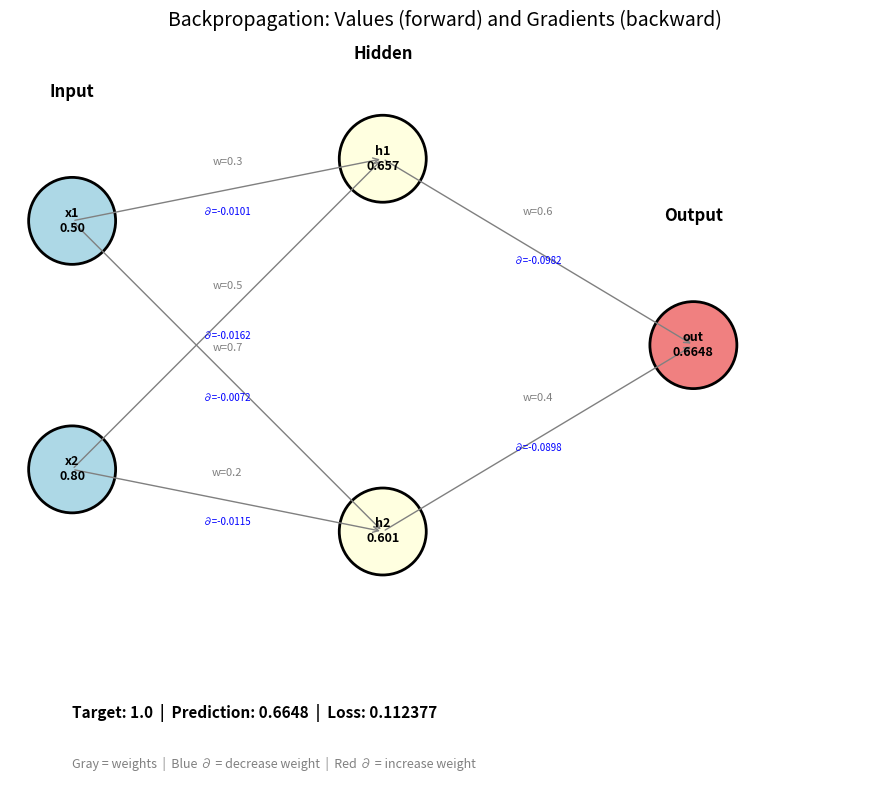

Generate this figure with matplotlib:
# ABOUTME: Step-by-step backpropagation trace through a small neural network.
# ABOUTME: Run with `python backprop_trace.py` to see gradients flow backwards layer by layer.

import numpy as np
import matplotlib.pyplot as plt
import matplotlib.patches as patches

# ============================================================
# CONFIGURATION — Change these to experiment!
# ============================================================

# A tiny network: 2 inputs → 2 hidden → 1 output
# Fixed weights so the trace is reproducible and easy to follow
INPUT = np.array([0.5, 0.8])
TARGET = 1.0

# Layer 1 weights and biases (2 inputs → 2 hidden)
W1 = np.array([[0.3, 0.7],
                [0.5, 0.2]])
B1 = np.array([0.1, -0.1])

# Layer 2 weights and biases (2 hidden → 1 output)
W2 = np.array([[0.6],
                [0.4]])
B2 = np.array([0.05])

LEARNING_RATE = 0.5


def sigmoid(x):
    """Sigmoid activation function."""
    return 1 / (1 + np.exp(-x))


def sigmoid_derivative(x):
    """Derivative of sigmoid: σ(x) * (1 - σ(x))."""
    s = sigmoid(x)
    return s * (1 - s)


def forward_pass(x, w1, b1, w2, b2):
    """Forward pass through the network, recording all intermediate values."""
    # Layer 1
    z1 = x @ w1 + b1            # Pre-activation
    a1 = sigmoid(z1)             # Post-activation

    # Layer 2
    z2 = a1 @ w2 + b2           # Pre-activation
    a2 = sigmoid(z2)             # Post-activation (output)

    return {
        "x": x, "z1": z1, "a1": a1, "z2": z2, "a2": a2,
    }


def backward_pass(cache, target, w1, b1, w2, b2):
    """Backward pass: compute gradients for all weights and biases."""
    x = cache["x"]
    z1, a1 = cache["z1"], cache["a1"]
    z2, a2 = cache["z2"], cache["a2"]

    # Loss: MSE = (a2 - target)²
    loss = (a2[0] - target) ** 2

    # --- Output layer gradients ---
    # dL/da2 = 2(a2 - target)
    dL_da2 = 2 * (a2[0] - target)

    # da2/dz2 = sigmoid'(z2)
    da2_dz2 = sigmoid_derivative(z2[0])

    # dL/dz2 = dL/da2 * da2/dz2  (chain rule!)
    dL_dz2 = dL_da2 * da2_dz2

    # dz2/dw2 = a1 (the input to this layer)
    # dL/dw2 = dL/dz2 * dz2/dw2
    dL_dw2 = a1.reshape(-1, 1) * dL_dz2

    # dL/db2 = dL/dz2
    dL_db2 = np.array([dL_dz2])

    # --- Hidden layer gradients ---
    # dz2/da1 = w2
    # dL/da1 = dL/dz2 * w2^T
    dL_da1 = dL_dz2 * w2.ravel()

    # da1/dz1 = sigmoid'(z1)
    da1_dz1 = sigmoid_derivative(z1)

    # dL/dz1 = dL/da1 * da1/dz1
    dL_dz1 = dL_da1 * da1_dz1

    # dL/dw1 = x^T * dL/dz1
    dL_dw1 = x.reshape(-1, 1) @ dL_dz1.reshape(1, -1)

    # dL/db1 = dL/dz1
    dL_db1 = dL_dz1

    return {
        "loss": loss,
        "dL_da2": dL_da2, "da2_dz2": da2_dz2, "dL_dz2": dL_dz2,
        "dL_dw2": dL_dw2, "dL_db2": dL_db2,
        "dL_da1": dL_da1, "da1_dz1": da1_dz1, "dL_dz1": dL_dz1,
        "dL_dw1": dL_dw1, "dL_db1": dL_db1,
    }


def print_forward_trace(cache):
    """Print the forward pass step by step."""
    print("FORWARD PASS")
    print("=" * 60)
    print(f"Input: x = {cache['x']}")
    print()
    print("Layer 1:")
    print(f"  z1 = x @ W1 + b1 = {cache['x']} @ W1 + {B1}")
    print(f"     = {cache['z1']}")
    print(f"  a1 = sigmoid(z1) = {cache['a1']}")
    print()
    print("Layer 2:")
    print(f"  z2 = a1 @ W2 + b2 = {cache['a1']} @ W2 + {B2}")
    print(f"     = {cache['z2']}")
    print(f"  a2 = sigmoid(z2) = {cache['a2']}")
    print(f"  (This is the network's prediction: {cache['a2'][0]:.6f})")
    print(f"  (Target: {TARGET})")


def print_backward_trace(grads):
    """Print the backward pass step by step."""
    print()
    print("BACKWARD PASS (Backpropagation)")
    print("=" * 60)
    print(f"Loss = (prediction - target)² = {grads['loss']:.6f}")
    print()
    print("--- Output Layer (working backwards) ---")
    print(f"  dL/da2 = 2(a2 - target) = {grads['dL_da2']:.6f}")
    print(f"  da2/dz2 = sigmoid'(z2)  = {grads['da2_dz2']:.6f}")
    print(f"  dL/dz2 = dL/da2 × da2/dz2 = {grads['dL_dz2']:.6f}  ← Chain rule!")
    print(f"  dL/dW2 = a1ᵀ × dL/dz2   = {grads['dL_dw2'].ravel()}")
    print(f"  dL/db2 = dL/dz2          = {grads['dL_db2']}")
    print()
    print("--- Hidden Layer (keep going backwards) ---")
    print(f"  dL/da1 = dL/dz2 × W2ᵀ   = {grads['dL_da1']}")
    print(f"  da1/dz1 = sigmoid'(z1)   = {grads['da1_dz1']}")
    print(f"  dL/dz1 = dL/da1 × da1/dz1 = {grads['dL_dz1']}  ← Chain rule again!")
    print(f"  dL/dW1 = xᵀ × dL/dz1:")
    print(f"           {grads['dL_dw1']}")
    print(f"  dL/db1 = dL/dz1          = {grads['dL_db1']}")


def print_weight_update(grads, lr):
    """Print the weight update step."""
    print()
    print("WEIGHT UPDATE")
    print("=" * 60)
    print(f"Learning rate: {lr}")
    print()
    print("W2_new = W2 - lr × dL/dW2:")
    new_w2 = W2 - lr * grads["dL_dw2"]
    print(f"  {W2.ravel()} - {lr} × {grads['dL_dw2'].ravel()}")
    print(f"  = {new_w2.ravel()}")
    print()
    print("W1_new = W1 - lr × dL/dW1:")
    new_w1 = W1 - lr * grads["dL_dw1"]
    print(f"  Old W1:\n  {W1}")
    print(f"  New W1:\n  {new_w1}")


def plot_network_diagram(cache, grads):
    """Draw the network as a diagram with values and gradients annotated."""
    fig, ax = plt.subplots(1, 1, figsize=(14, 8))
    ax.set_xlim(-0.5, 6.5)
    ax.set_ylim(-1, 5)
    ax.set_aspect("equal")
    ax.axis("off")

    # Node positions
    input_pos = [(0, 3.5), (0, 1.5)]
    hidden_pos = [(2.5, 4), (2.5, 1)]
    output_pos = [(5, 2.5)]

    node_radius = 0.35

    # Draw connections with weight labels
    for i, ip in enumerate(input_pos):
        for j, hp in enumerate(hidden_pos):
            color = "blue" if grads["dL_dw1"][i, j] < 0 else "red"
            lw = min(3, max(0.5, abs(grads["dL_dw1"][i, j]) * 10))
            ax.annotate("", xy=hp, xytext=ip,
                        arrowprops=dict(arrowstyle="->", color="gray", lw=1))
            mid = ((ip[0] + hp[0]) / 2, (ip[1] + hp[1]) / 2)
            ax.text(mid[0], mid[1] + 0.2, f"w={W1[i, j]:.1f}",
                    fontsize=8, ha="center", color="gray")
            ax.text(mid[0], mid[1] - 0.2, f"∂={grads['dL_dw1'][i, j]:.4f}",
                    fontsize=7, ha="center", color=color)

    for j, hp in enumerate(hidden_pos):
        for k, op in enumerate(output_pos):
            color = "blue" if grads["dL_dw2"][j, k] < 0 else "red"
            ax.annotate("", xy=op, xytext=hp,
                        arrowprops=dict(arrowstyle="->", color="gray", lw=1))
            mid = ((hp[0] + op[0]) / 2, (hp[1] + op[1]) / 2)
            ax.text(mid[0], mid[1] + 0.3, f"w={W2[j, k]:.1f}",
                    fontsize=8, ha="center", color="gray")
            ax.text(mid[0], mid[1] - 0.1, f"∂={grads['dL_dw2'][j, k]:.4f}",
                    fontsize=7, ha="center", color=color)

    # Draw nodes
    for i, pos in enumerate(input_pos):
        circle = plt.Circle(pos, node_radius, color="lightblue", ec="black", lw=2)
        ax.add_patch(circle)
        ax.text(pos[0], pos[1], f"x{i+1}\n{cache['x'][i]:.2f}",
                ha="center", va="center", fontsize=9, fontweight="bold")

    for j, pos in enumerate(hidden_pos):
        circle = plt.Circle(pos, node_radius, color="lightyellow", ec="black", lw=2)
        ax.add_patch(circle)
        ax.text(pos[0], pos[1], f"h{j+1}\n{cache['a1'][j]:.3f}",
                ha="center", va="center", fontsize=9, fontweight="bold")

    for k, pos in enumerate(output_pos):
        circle = plt.Circle(pos, node_radius, color="lightcoral", ec="black", lw=2)
        ax.add_patch(circle)
        ax.text(pos[0], pos[1], f"out\n{cache['a2'][k]:.4f}",
                ha="center", va="center", fontsize=9, fontweight="bold")

    # Labels
    ax.text(0, 4.5, "Input", ha="center", fontsize=12, fontweight="bold")
    ax.text(2.5, 4.8, "Hidden", ha="center", fontsize=12, fontweight="bold")
    ax.text(5, 3.5, "Output", ha="center", fontsize=12, fontweight="bold")

    # Legend
    ax.text(0, -0.5, f"Target: {TARGET}  |  Prediction: {cache['a2'][0]:.4f}  |  "
            f"Loss: {grads['loss']:.6f}", fontsize=11, fontweight="bold")
    ax.text(0, -0.9, "Gray = weights  |  Blue ∂ = decrease weight  |  Red ∂ = increase weight",
            fontsize=9, color="gray")

    ax.set_title("Backpropagation: Values (forward) and Gradients (backward)", fontsize=14)
    return fig


if __name__ == "__main__":
    cache = forward_pass(INPUT, W1, B1, W2, B2)
    print_forward_trace(cache)

    grads = backward_pass(cache, TARGET, W1, B1, W2, B2)
    print_backward_trace(grads)

    print_weight_update(grads, LEARNING_RATE)

    print()
    print("=" * 60)
    print("Close the plot window to exit.")

    plot_network_diagram(cache, grads)
    plt.tight_layout()
    plt.show()
